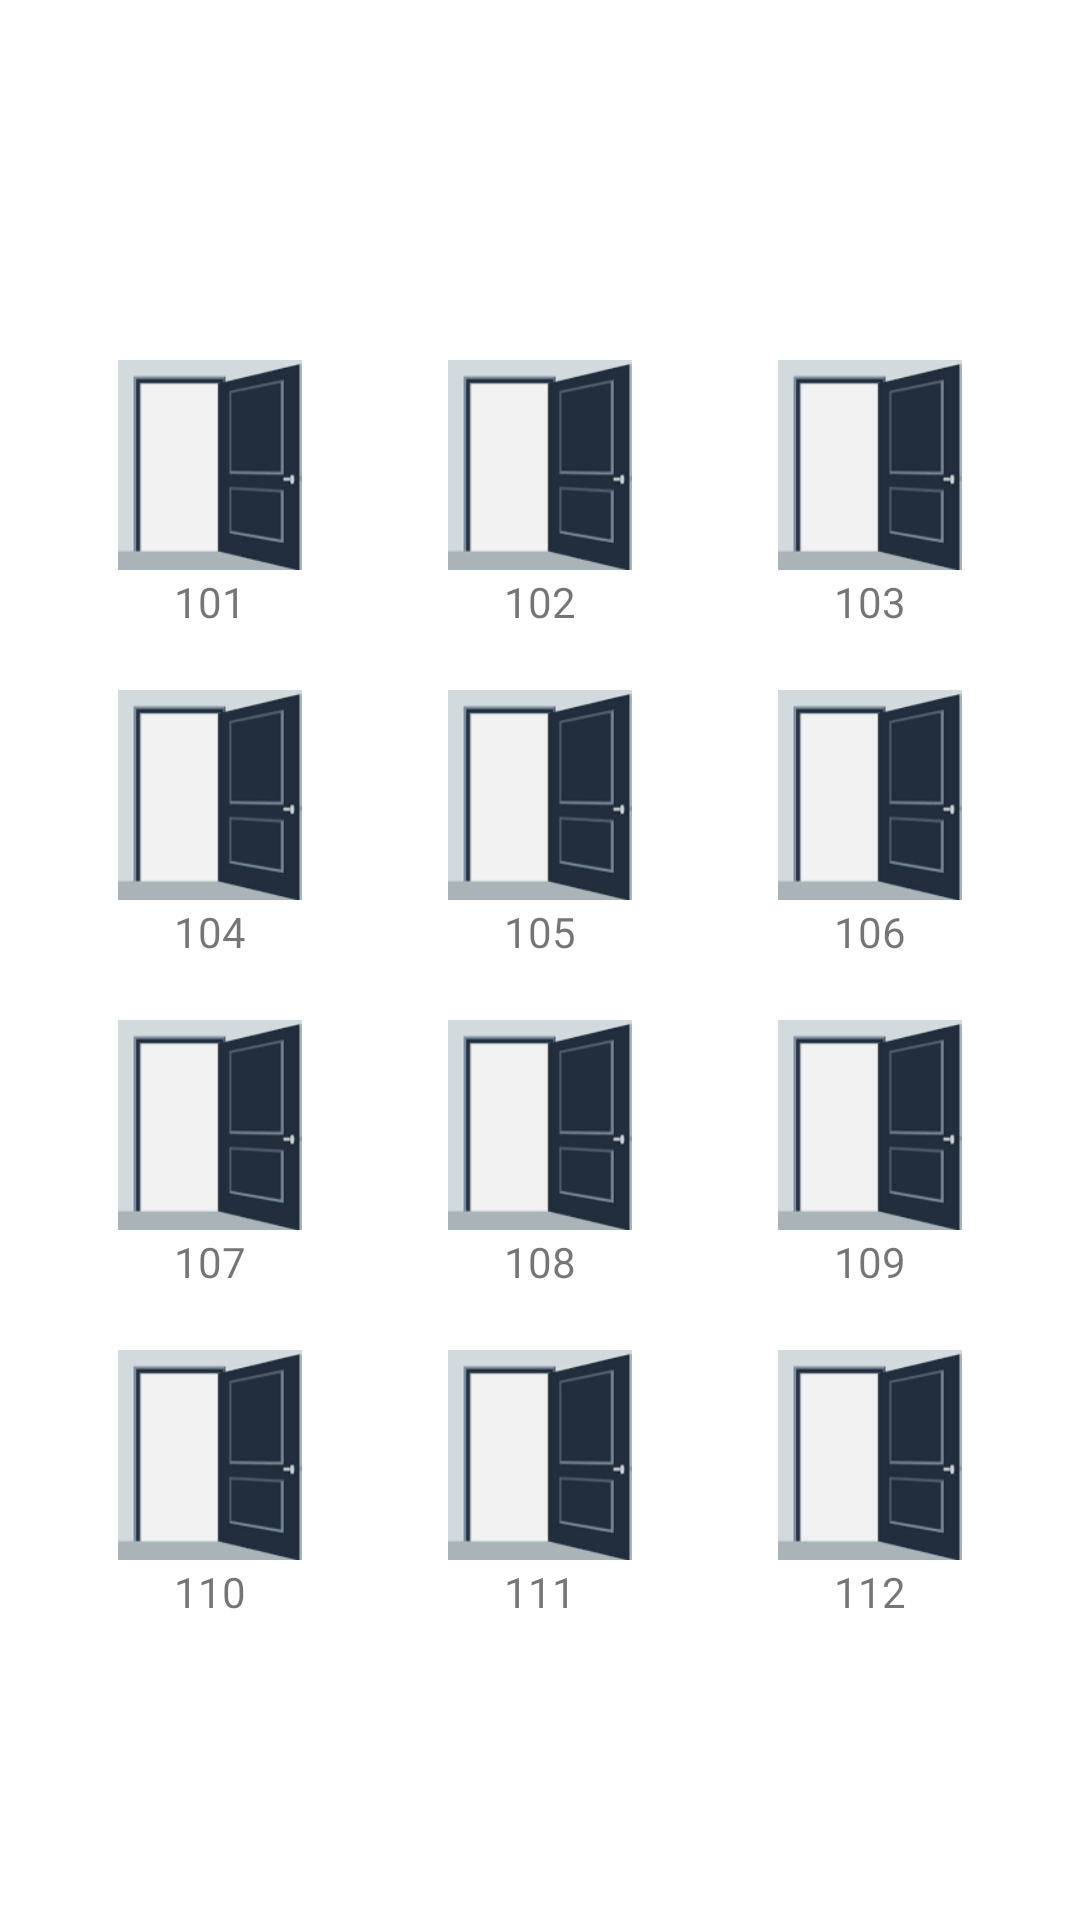

This screen was rendered from an Android layout file. Write that file and the resources it references.
<!-- AndroidManifest.xml: application theme Theme.HotelManagementSystem -->
<!-- res/layout/fragment_rooms.xml -->
<?xml version="1.0" encoding="utf-8"?>
<LinearLayout
    xmlns:android="http://schemas.android.com/apk/res/android"
    xmlns:tools="http://schemas.android.com/tools"
    android:layout_width="match_parent"
    android:layout_height="match_parent"
    android:orientation="vertical"
    android:gravity="center_horizontal|center_vertical"
    tools:context=".Fragments.RoomsFragment">

    <GridLayout
        android:layout_height="wrap_content"
        android:layout_width="wrap_content"
        android:columnCount="3">

        <ImageView android:layout_height="70dp"
            android:id="@+id/room1open"
            android:layout_width="70dp"
            android:layout_margin="20dp"
            android:src="@drawable/doors"
            android:layout_column="0"
            android:layout_row="0"/>

        <ImageView android:layout_height="70dp"
            android:id="@+id/room1close"
            android:layout_width="70dp"
            android:layout_margin="20dp"
            android:visibility="invisible"
            android:src="@drawable/closeddoor"
            android:layout_column="0"
            android:layout_row="0"/>

        <TextView android:layout_width="wrap_content"
            android:layout_height="wrap_content"
            android:text="101"
            android:layout_row="0"
            android:layout_gravity="center_horizontal|bottom"
            android:layout_column="0"/>

        <ImageView android:layout_height="70dp"
            android:layout_width="70dp"
            android:id="@+id/room2open"
            android:layout_margin="20dp"
            android:layout_column="1"
            android:layout_row="0"
            android:src="@drawable/doors"/>

        <ImageView android:layout_height="70dp"
            android:layout_width="70dp"
            android:layout_margin="20dp"
            android:layout_column="1"
            android:id="@+id/room2close"
            android:visibility="invisible"
            android:layout_row="0"
            android:src="@drawable/closeddoor"/>

        <TextView android:layout_width="wrap_content"
            android:layout_height="wrap_content"
            android:text="102"
            android:layout_row="0"
            android:layout_gravity="center_horizontal|bottom"
            android:layout_column="1"/>

        <ImageView android:layout_height="70dp"
            android:layout_width="70dp"
            android:id="@+id/room3open"
            android:layout_margin="20dp"
            android:layout_column="2"
            android:layout_row="0"
            android:src="@drawable/doors"/>

        <ImageView android:layout_height="70dp"
            android:layout_width="70dp"
            android:layout_margin="20dp"
            android:id="@+id/room3close"
            android:layout_column="2"
            android:layout_row="0"
            android:visibility="invisible"
            android:src="@drawable/closeddoor"/>

        <TextView android:layout_width="wrap_content"
            android:layout_height="wrap_content"
            android:text="103"
            android:layout_row="0"
            android:layout_gravity="center_horizontal|bottom"
            android:layout_column="2"/>

        <ImageView android:layout_height="70dp"
            android:layout_width="70dp"
            android:layout_margin="20dp"
            android:id="@+id/room4open"
            android:layout_column="0"
            android:layout_row="1"
            android:src="@drawable/doors"/>

        <ImageView android:layout_height="70dp"
            android:layout_width="70dp"
            android:layout_margin="20dp"
            android:id="@+id/room4close"
            android:layout_column="0"
            android:layout_row="1"
            android:src="@drawable/closeddoor"
            android:visibility="invisible"/>

        <TextView android:layout_width="wrap_content"
            android:layout_height="wrap_content"
            android:text="104"
            android:layout_row="1"
            android:layout_gravity="center_horizontal|bottom"
            android:layout_column="0"/>

        <ImageView android:layout_height="70dp"
            android:layout_width="70dp"
            android:layout_margin="20dp"
            android:id="@+id/room5open"
            android:layout_row="1"
            android:layout_column="1"
            android:src="@drawable/doors"/>

        <ImageView android:layout_height="70dp"
            android:layout_width="70dp"
            android:layout_margin="20dp"
            android:id="@+id/room5close"
            android:layout_row="1"
            android:layout_column="1"
            android:src="@drawable/closeddoor"
            android:visibility="invisible"/>

        <TextView android:layout_width="wrap_content"
            android:layout_height="wrap_content"
            android:text="105"
            android:layout_row="1"
            android:layout_gravity="center_horizontal|bottom"
            android:layout_column="1"/>

        <ImageView android:layout_height="70dp"
            android:layout_width="70dp"
            android:layout_margin="20dp"
            android:id="@+id/room6open"
            android:layout_row="1"
            android:layout_column="2"
            android:src="@drawable/doors"/>

        <ImageView android:layout_height="70dp"
            android:layout_width="70dp"
            android:layout_margin="20dp"
            android:id="@+id/room6close"
            android:layout_row="1"
            android:layout_column="2"
            android:visibility="invisible"
            android:src="@drawable/closeddoor"/>

        <TextView android:layout_width="wrap_content"
            android:layout_height="wrap_content"
            android:text="106"
            android:layout_row="1"
            android:layout_gravity="center_horizontal|bottom"
            android:layout_column="2"/>

        <ImageView android:layout_height="70dp"
            android:layout_width="70dp"
            android:layout_margin="20dp"
            android:id="@+id/room7open"
            android:layout_row="2"
            android:layout_column="0"
            android:src="@drawable/doors"/>

        <ImageView android:layout_height="70dp"
            android:layout_width="70dp"
            android:layout_margin="20dp"
            android:id="@+id/room7close"
            android:layout_row="2"
            android:layout_column="0"
            android:src="@drawable/closeddoor"
            android:visibility="invisible"/>

        <TextView android:layout_width="wrap_content"
            android:layout_height="wrap_content"
            android:text="107"
            android:layout_row="2"
            android:layout_gravity="center_horizontal|bottom"
            android:layout_column="0"/>

        <ImageView android:layout_height="70dp"
            android:layout_width="70dp"
            android:layout_margin="20dp"
            android:id="@+id/room8open"
            android:layout_row="2"
            android:layout_column="1"
            android:src="@drawable/doors"/>

        <ImageView android:layout_height="70dp"
            android:layout_width="70dp"
            android:layout_margin="20dp"
            android:id="@+id/room8close"
            android:layout_row="2"
            android:layout_column="1"
            android:src="@drawable/closeddoor"
            android:visibility="invisible"/>

        <TextView android:layout_width="wrap_content"
            android:layout_height="wrap_content"
            android:text="108"
            android:layout_row="2"
            android:layout_gravity="center_horizontal|bottom"
            android:layout_column="1"/>

        <ImageView android:layout_height="70dp"
            android:layout_width="70dp"
            android:layout_margin="20dp"
            android:id="@+id/room9open"
            android:layout_row="2"
            android:layout_column="2"
            android:src="@drawable/doors"/>

        <ImageView android:layout_height="70dp"
            android:layout_width="70dp"
            android:layout_margin="20dp"
            android:id="@+id/room9close"
            android:layout_row="2"
            android:visibility="invisible"
            android:layout_column="2"
            android:src="@drawable/closeddoor"/>

        <TextView android:layout_width="wrap_content"
            android:layout_height="wrap_content"
            android:text="109"
            android:layout_row="2"
            android:layout_gravity="center_horizontal|bottom"
            android:layout_column="2"/>

        <ImageView android:layout_height="70dp"
            android:layout_width="70dp"
            android:layout_margin="20dp"
            android:id="@+id/room10open"
            android:layout_row="3"
            android:layout_column="0"
            android:src="@drawable/doors"/>

        <ImageView android:layout_height="70dp"
            android:layout_width="70dp"
            android:layout_margin="20dp"
            android:id="@+id/room10close"
            android:visibility="invisible"
            android:layout_row="3"
            android:layout_column="0"
            android:src="@drawable/closeddoor"/>

        <TextView android:layout_width="wrap_content"
            android:layout_height="wrap_content"
            android:text="110"
            android:layout_row="3"
            android:layout_gravity="center_horizontal|bottom"
            android:layout_column="0"/>

        <ImageView android:layout_height="70dp"
            android:layout_width="70dp"
            android:layout_margin="20dp"
            android:id="@+id/room11open"
            android:layout_row="3"
            android:layout_column="1"
            android:src="@drawable/doors"/>

        <ImageView android:layout_height="70dp"
            android:layout_width="70dp"
            android:layout_margin="20dp"
            android:id="@+id/room11close"
            android:layout_row="3"
            android:layout_column="1"
            android:src="@drawable/closeddoor"
            android:visibility="invisible"/>

        <TextView android:layout_width="wrap_content"
            android:layout_height="wrap_content"
            android:text="111"
            android:layout_row="3"
            android:layout_gravity="center_horizontal|bottom"
            android:layout_column="1"/>

        <ImageView android:layout_height="70dp"
            android:layout_width="70dp"
            android:layout_margin="20dp"
            android:id="@+id/room12open"
            android:layout_row="3"
            android:layout_column="2"
            android:src="@drawable/doors"/>

        <ImageView android:layout_height="70dp"
            android:layout_width="70dp"
            android:layout_margin="20dp"
            android:id="@+id/room12close"
            android:layout_row="3"
            android:layout_column="2"
            android:src="@drawable/closeddoor"
            android:visibility="invisible"/>

        <TextView android:layout_width="wrap_content"
            android:layout_height="wrap_content"
            android:text="112"
            android:layout_row="3"
            android:layout_gravity="center_horizontal|bottom"
            android:layout_column="2"/>

    </GridLayout>



</LinearLayout>
<!-- resources referenced by this layout -->
<resources>
  <!-- drawable closeddoor: png bitmap (drawable, 6211 bytes) -->
  <!-- drawable doors: png bitmap (drawable, 7667 bytes) -->
  <style name="Theme.HotelManagementSystem" parent="Theme.MaterialComponents.DayNight.NoActionBar">
          
          <item name="colorPrimary">#EF6C00</item>
          <item name="colorPrimaryVariant">#BBDEFB</item>
          <item name="colorOnPrimary">@color/white</item>
          
          <item name="colorSecondary">@color/teal_200</item>
          <item name="colorSecondaryVariant">@color/teal_700</item>
          <item name="colorOnSecondary">@color/black</item>
          
          <item name="android:statusBarColor">?attr/colorPrimaryVariant</item>
          
      </style>
  <!-- not gathered from this repository: default colours our renderer supplied (Android Studio template values) -->
  <color name="teal_200">#FF03DAC5</color>
  <color name="teal_700">#FF018786</color>
  <color name="black">#FF000000</color>
  <color name="white">#FFFFFFFF</color>
</resources>
